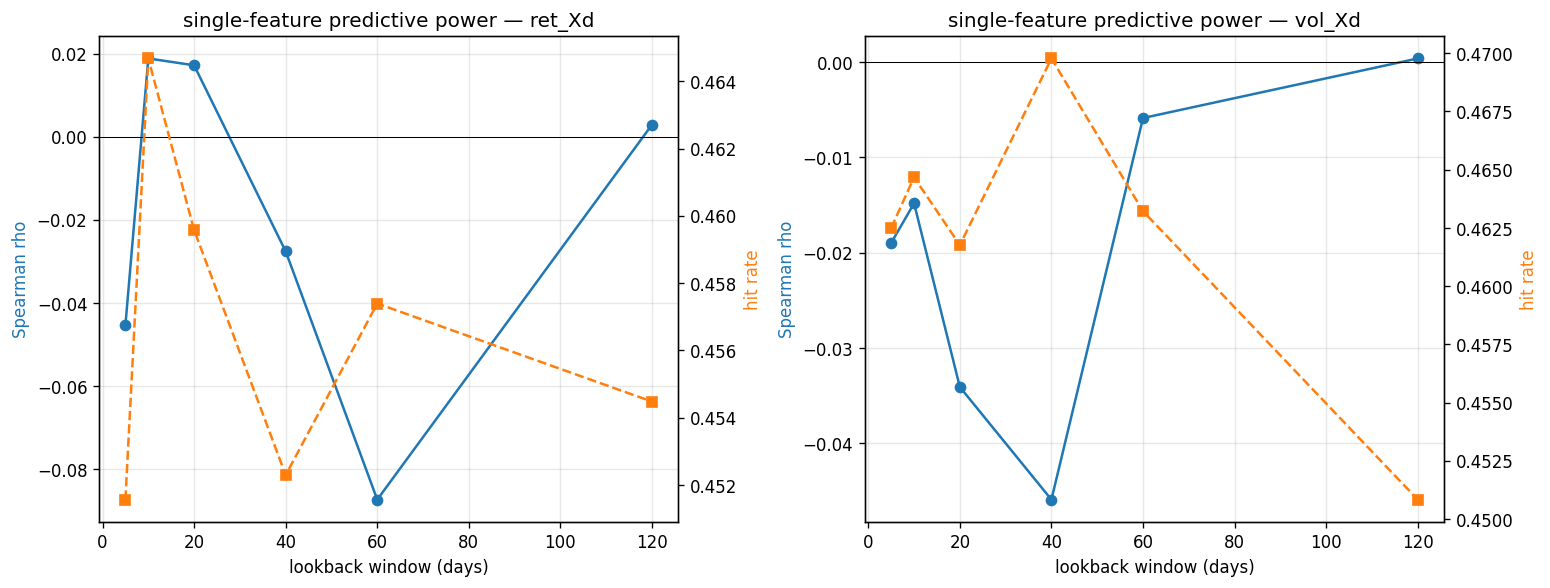

The file beside this chart, header and first rows:
feature, kind, window, n_train, n_test, test_r2, test_mse, spearman, hit_rate
ret_5d, ret, 5, 5338, 1373, -0.01636, 0.008243, -0.04531, 0.4516
vol_5d, vol, 5, 5338, 1373, -0.01708, 0.008249, -0.01899, 0.4625
ret_10d, ret, 10, 5338, 1373, -0.01874, 0.008262, 0.01882, 0.4647
vol_10d, vol, 10, 5338, 1373, -0.01081, 0.008198, -0.01483, 0.4647
ret_20d, ret, 20, 5338, 1373, -0.005385, 0.008154, 0.01718, 0.4596
vol_20d, vol, 20, 5338, 1373, -0.01878, 0.008263, -0.0341, 0.4618
ret_40d, ret, 40, 5338, 1373, -0.03177, 0.008368, -0.02757, 0.4523
vol_40d, vol, 40, 5338, 1373, -0.02624, 0.008323, -0.04592, 0.4698
ret_60d, ret, 60, 5338, 1373, -0.03405, 0.008387, -0.08729, 0.4574
vol_60d, vol, 60, 5338, 1373, -0.00908, 0.008184, -0.005874, 0.4632
ret_120d, ret, 120, 5338, 1373, -0.01423, 0.008226, 0.002886, 0.4545
vol_120d, vol, 120, 5338, 1373, -0.0125, 0.008212, 0.0003777, 0.4508
